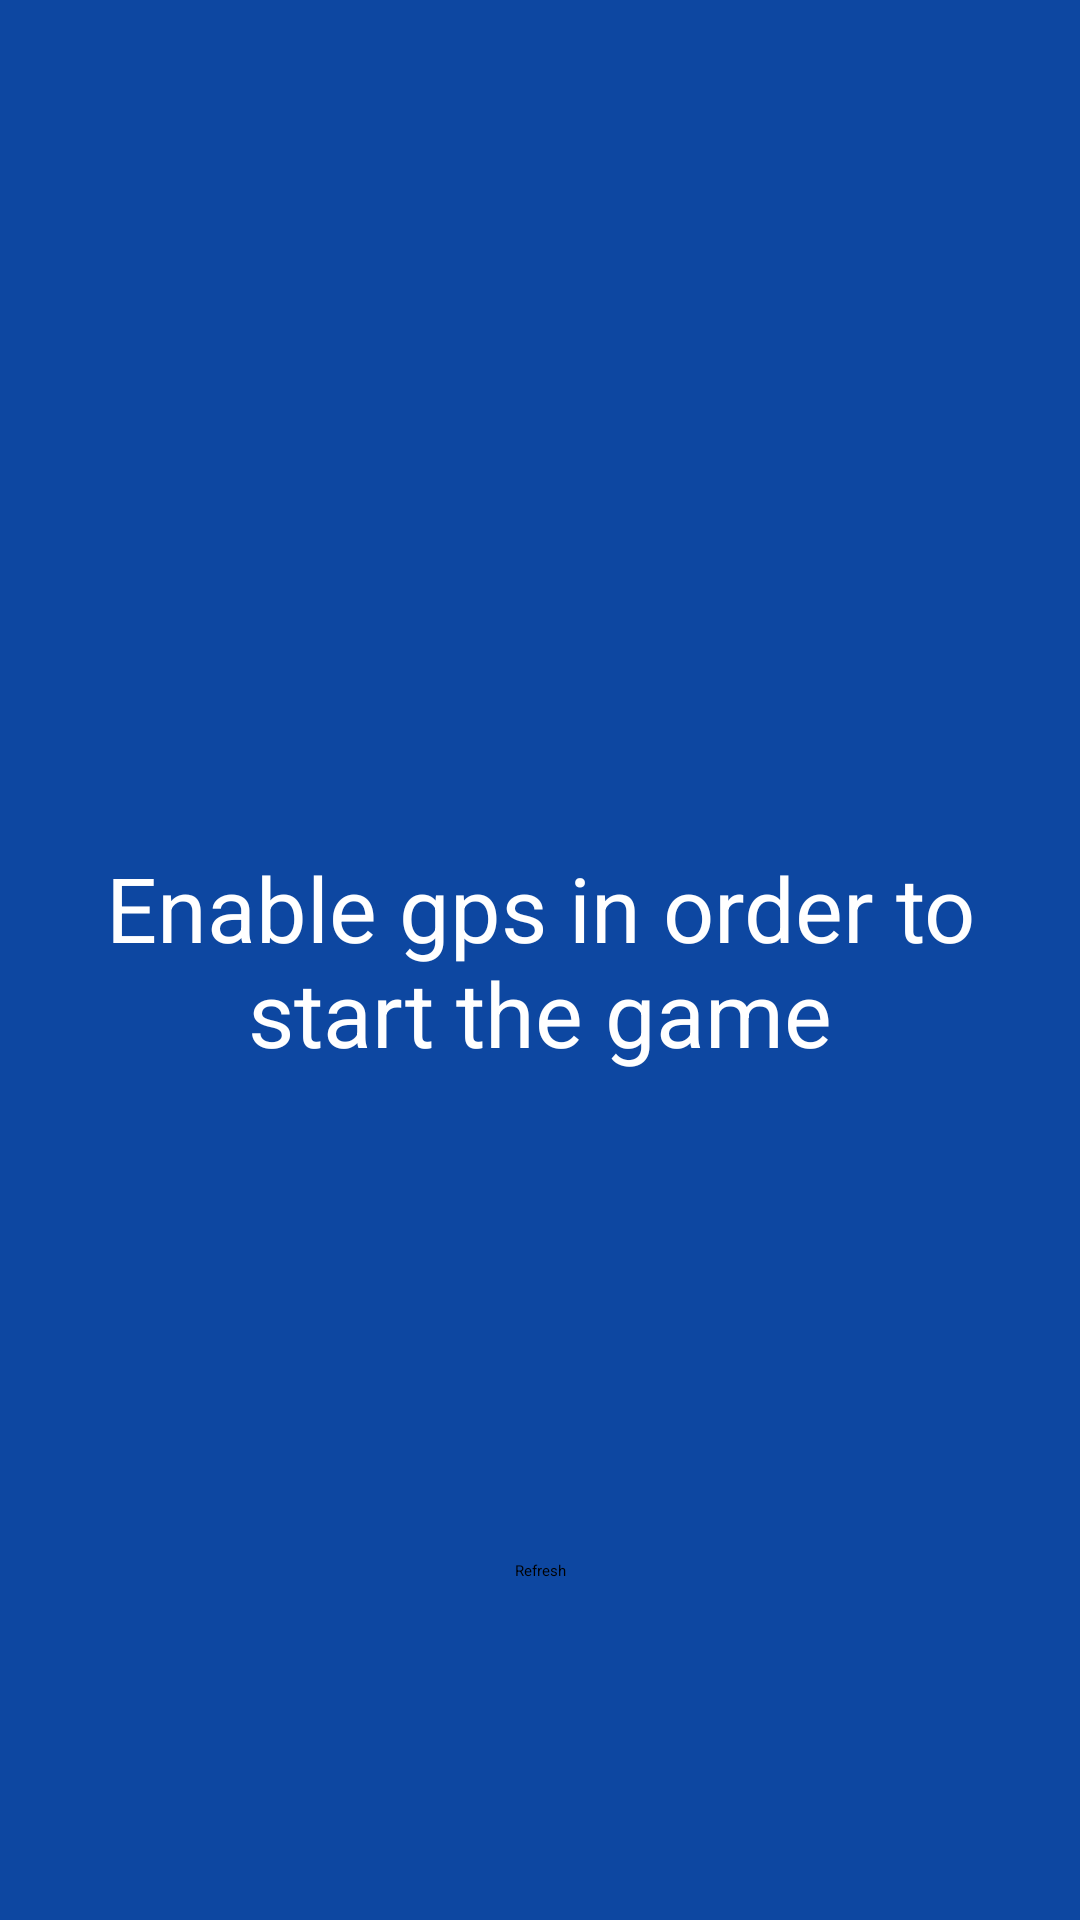

This screen was rendered from an Android layout file. Write that file and the resources it references.
<!-- AndroidManifest.xml: application theme Theme.CustomSplashScreenTheme -->
<!-- res/layout/fragment_nogps.xml -->
<?xml version="1.0" encoding="utf-8"?>
<androidx.constraintlayout.widget.ConstraintLayout xmlns:android="http://schemas.android.com/apk/res/android"
    xmlns:app="http://schemas.android.com/apk/res-auto"
    android:layout_width="match_parent"
    android:layout_height="match_parent"
    android:background="@color/blue900">

    <androidx.appcompat.widget.AppCompatButton
        android:id="@+id/refreshButton"
        android:layout_width="wrap_content"
        android:layout_height="wrap_content"
        android:layout_margin="16dp"
        android:padding="10dp"
        android:text="@string/refresh"
        app:layout_constraintBottom_toBottomOf="parent"
        app:layout_constraintEnd_toEndOf="parent"
        app:layout_constraintStart_toStartOf="parent"
        app:layout_constraintTop_toTopOf="parent"
        app:layout_constraintVertical_bias="0.85" />

    <TextView
        android:layout_width="0dp"
        android:layout_height="wrap_content"
        android:layout_margin="16dp"
        android:gravity="center"
        android:text="@string/enable_gps"
        android:textAlignment="center"
        android:textColor="@color/white"
        android:textSize="30sp"
        app:layout_constraintBottom_toBottomOf="parent"
        app:layout_constraintEnd_toEndOf="parent"
        app:layout_constraintStart_toStartOf="parent"
        app:layout_constraintTop_toTopOf="parent" />

</androidx.constraintlayout.widget.ConstraintLayout>
<!-- resources referenced by this layout -->
<resources>
  <color name="blue900">#0D47A1</color>
  <color name="white">#FFFFFFFF</color>
  <string name="enable_gps">Enable gps in order to start the game</string>
  <string name="refresh">Refresh</string>
  <style name="Theme.CustomSplashScreenTheme" parent="Theme.SplashScreen">
          <item name="windowSplashScreenBackground">@color/black</item>
          <item name="windowSplashScreenAnimatedIcon">@drawable/ic_logo</item>
          <item name="windowSplashScreenAnimationDuration">500</item>
          <item name="postSplashScreenTheme">@style/Theme.CaptureTheFlag</item>
  
          
          <item name="android:statusBarColor" tools:targetApi="l">@color/black</item>
          <item name="android:navigationBarColor">@color/black</item>
          <item name="android:windowLightStatusBar">false</item>
      </style>
  <color name="black">#FF000000</color>
  <!-- drawable ic_logo (drawable) -->
  <vector xmlns:android="http://schemas.android.com/apk/res/android"
      android:width="192dp"
      android:height="192dp"
      android:tint="@color/white"
      android:viewportWidth="24"
      android:viewportHeight="24">
      <path
          android:fillColor="@android:color/white"
          android:pathData="M12,2C6.48,2 2,6.48 2,12c0,5.52 4.48,10 10,10s10,-4.48 10,-10C22,6.48 17.52,2 12,2zM18,15h-5l-1,-2H9.5v5H8V7h6l1,2h3V15z" />
  </vector>
  <style name="Theme.CaptureTheFlag" parent="Theme.MaterialComponents.DayNight.NoActionBar">
          
          <item name="colorPrimary">@color/purple_500</item>
          <item name="colorPrimaryVariant">@color/purple_700</item>
          <item name="colorOnPrimary">@color/white</item>
          
          <item name="colorSecondary">@color/teal_200</item>
          <item name="colorSecondaryVariant">@color/teal_700</item>
          <item name="colorOnSecondary">@color/black</item>
          
          <item name="android:statusBarColor" tools:targetApi="l">?attr/colorPrimaryVariant</item>
          
      </style>
  <color name="purple_500">#FF6200EE</color>
  <color name="purple_700">#FF3700B3</color>
  <color name="teal_200">#FF03DAC5</color>
  <color name="teal_700">#FF018786</color>
</resources>
